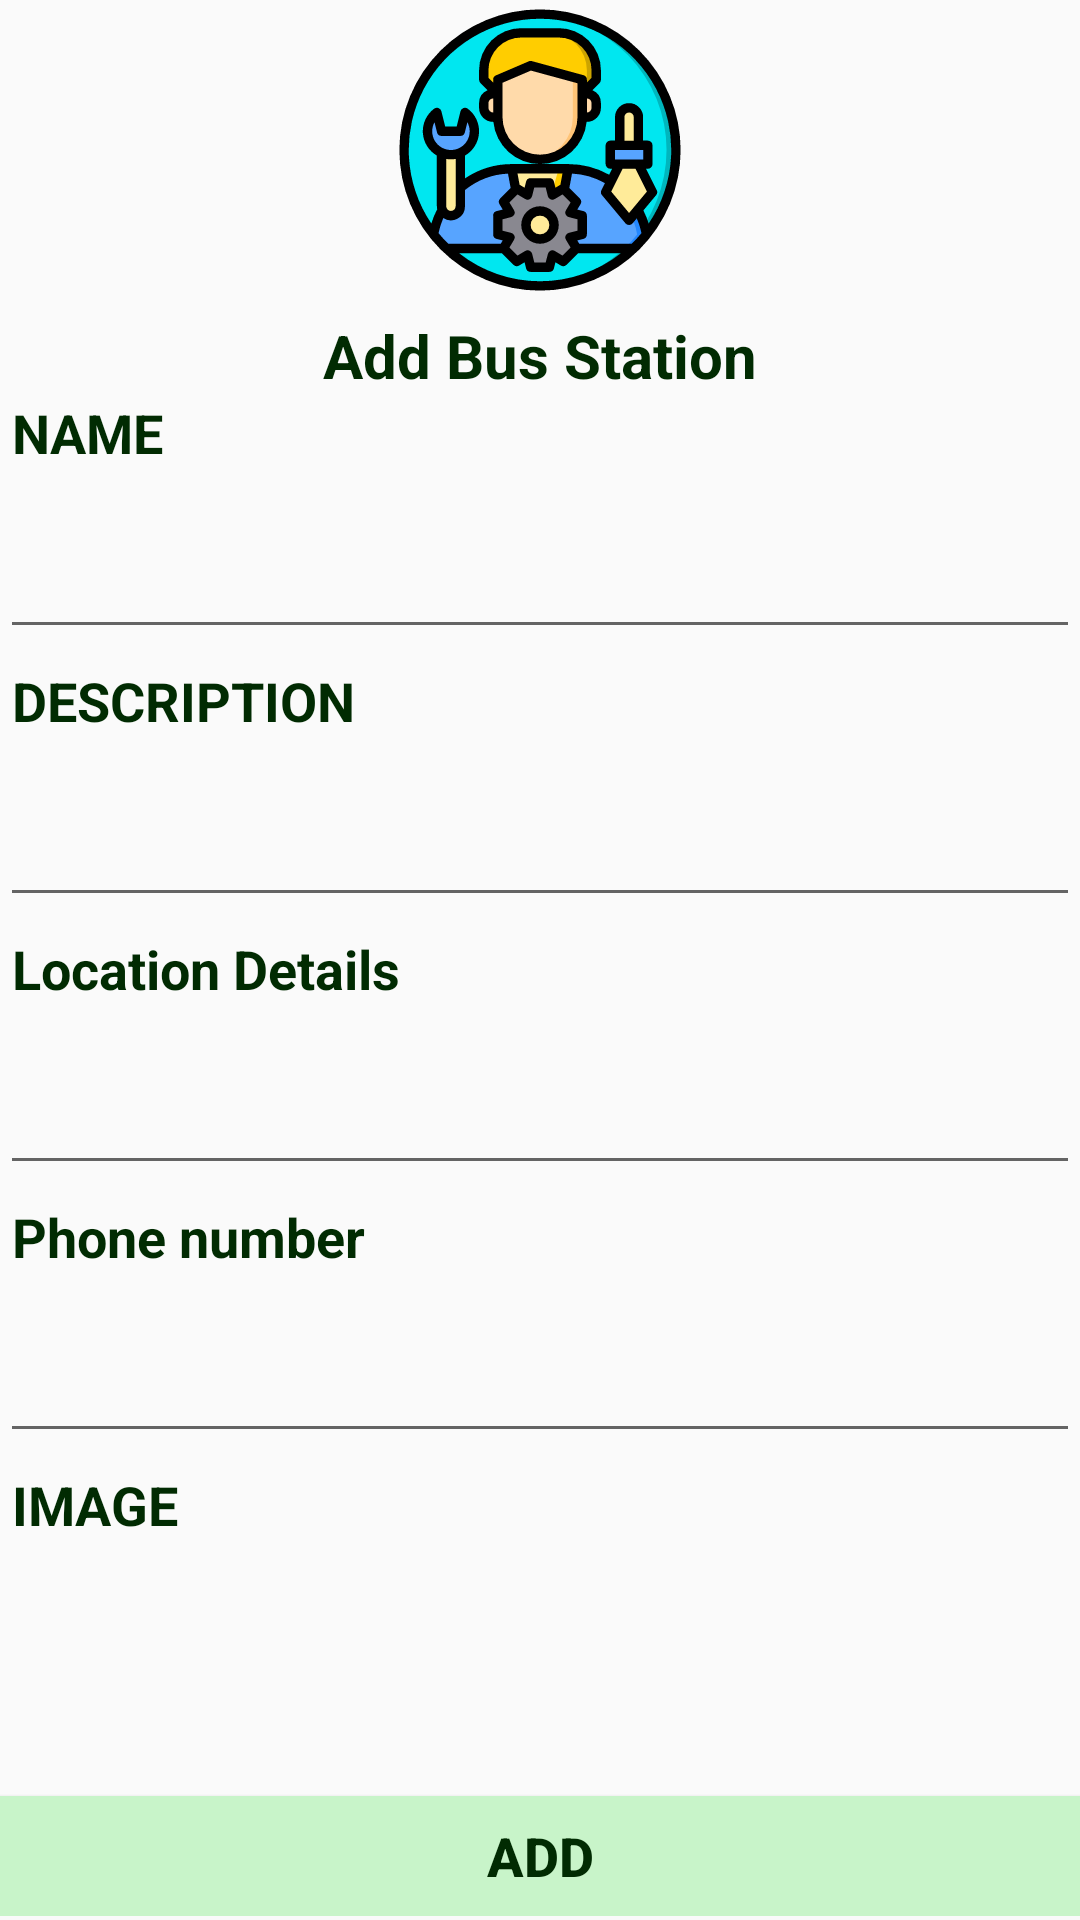

The Android layout XML behind this screen, and the referenced resources:
<!-- AndroidManifest.xml: activity theme AppTheme.NoActionBar -->
<!-- res/layout/activity_bus_station.xml -->
<?xml version="1.0" encoding="utf-8"?>
<RelativeLayout xmlns:android="http://schemas.android.com/apk/res/android"
    xmlns:tools="http://schemas.android.com/tools"
    android:layout_width="match_parent"
    android:layout_height="wrap_content"
    >

    <LinearLayout
        android:id="@+id/blinerLayout"
        android:layout_width="match_parent"
        android:layout_height="wrap_content"
        android:orientation="vertical"
        >

        <TextView
            android:layout_width="100dp"
            android:layout_height="100dp"
            android:layout_gravity="center"
            android:drawableStart="@drawable/ic_admin"
            android:gravity="center"
            android:layout_marginBottom="5dp"/>

        <TextView
            android:layout_width="wrap_content"
            android:layout_height="wrap_content"
            android:text="Add Bus Station"
            android:layout_gravity="center"
            android:textStyle="bold"
            android:textColor="@color/colorPrimaryDark"
            android:textSize="20dp"/>

        <TextView
            android:layout_width="wrap_content"
            android:layout_height="wrap_content"
            android:paddingStart="4dp"
            android:text="NAME"
            android:textColor="@color/colorPrimaryDark"
            android:textSize="18sp"
            android:textStyle="bold" />
        <EditText
            android:id="@+id/busstationName"
            android:layout_width="match_parent"
            android:layout_height="60dp"
            android:layout_marginBottom="5dp"
            android:textSize="25dp"
            android:textStyle="italic" />

        <TextView
            android:layout_width="wrap_content"
            android:layout_height="wrap_content"
            android:paddingStart="4dp"
            android:text="DESCRIPTION"
            android:textColor="@color/colorPrimaryDark"
            android:textSize="18sp"
            android:textStyle="bold" />

        <EditText
            android:id="@+id/busstationDescription"
            android:layout_width="match_parent"
            android:layout_height="60dp"
            android:layout_marginBottom="5dp"
            android:textSize="25dp"
            android:inputType="textMultiLine"
            android:textStyle="italic" />

        <TextView
            android:layout_width="wrap_content"
            android:layout_height="wrap_content"
            android:paddingStart="4dp"
            android:text="Location Details"
            android:textColor="@color/colorPrimaryDark"
            android:textSize="18sp"
            android:textStyle="bold" />
        <EditText
            android:id="@+id/busstationLocationdetails"
            android:layout_width="match_parent"
            android:layout_height="60dp"
            android:layout_marginBottom="5dp"
            android:textSize="25dp"
            android:inputType="textMultiLine"
            android:textStyle="italic" />

        <TextView
            android:layout_width="wrap_content"
            android:layout_height="wrap_content"
            android:paddingStart="4dp"
            android:text="Phone number"
            android:textColor="@color/colorPrimaryDark"
            android:textSize="18sp"
            android:textStyle="bold" />
        <EditText
            android:id="@+id/busstationPhonenumber"
            android:layout_width="match_parent"
            android:layout_height="60dp"
            android:layout_marginBottom="5dp"
            android:textSize="25dp"
            android:inputType="number"
            android:textStyle="italic" />
        <TextView
            android:layout_width="wrap_content"
            android:layout_height="wrap_content"
            android:paddingStart="4dp"
            android:text="IMAGE"
            android:textColor="@color/colorPrimaryDark"
            android:textSize="18sp"
            android:textStyle="bold" />

        <ImageView
            android:id="@+id/busstationImage"
            android:layout_width="match_parent"
            android:layout_height="80dp"
            android:layout_marginBottom="5dp"
            android:textSize="25dp"
            android:textStyle="italic"

            />

        <Button
            android:id="@+id/busaddBtn"
            android:layout_width="match_parent"
            android:layout_height="40dp"
            android:layout_marginTop="0dp"
            android:background="@color/colorPrimary"
            android:text="ADD"
            android:textColor="@color/colorPrimaryDark"
            android:textSize="18sp"
            android:textStyle="bold" />


    </LinearLayout>

    <TextView
        android:id="@+id/busbackTV"
        android:layout_width="wrap_content"
        android:layout_height="30dp"
        android:drawableStart="@drawable/ic_back"
        android:layout_margin="5dp"
        android:layout_below="@+id/blinerLayout"/>

</RelativeLayout>
<!-- resources referenced by this layout -->
<resources>
  <color name="colorPrimary">#C8F4C9</color>
  <color name="colorPrimaryDark">#012B02</color>
  <!-- drawable ic_admin: vector/xml drawable (drawable, 6455 chars, omitted) -->
  <!-- drawable ic_back (drawable) -->
  <vector xmlns:android="http://schemas.android.com/apk/res/android"
      android:width="50dp"
      android:height="50dp"
      android:viewportWidth="64"
      android:viewportHeight="64">
    <path
        android:pathData="m32,58c-14.359,0 -26,-11.641 -26,-26 0,-14.359 11.641,-26 26,-26 14.359,0 26,11.641 26,26 0,14.359 -11.641,26 -26,26z"
        android:fillColor="@color/white"/>
    <path
        android:pathData="m10,32c0,-13.686 10.576,-24.894 24,-25.916 -0.661,-0.05 -1.326,-0.084 -2,-0.084 -14.359,0 -26,11.641 -26,26 0,14.359 11.641,26 26,26 0.674,0 1.339,-0.034 2,-0.084 -13.424,-1.022 -24,-12.23 -24,-25.916z"
        android:fillColor="@color/white"/>
    <path
        android:pathData="m30,28v-8l-16,12 16,12v-8h20v-8z"
        android:fillColor="@color/colorPrimaryDark"/>
  </vector>
  <style name="AppTheme.NoActionBar">
          <item name="windowActionBar">false</item>
          <item name="windowNoTitle">true</item>
      </style>
  <color name="white">#FFFFFF</color>
</resources>
